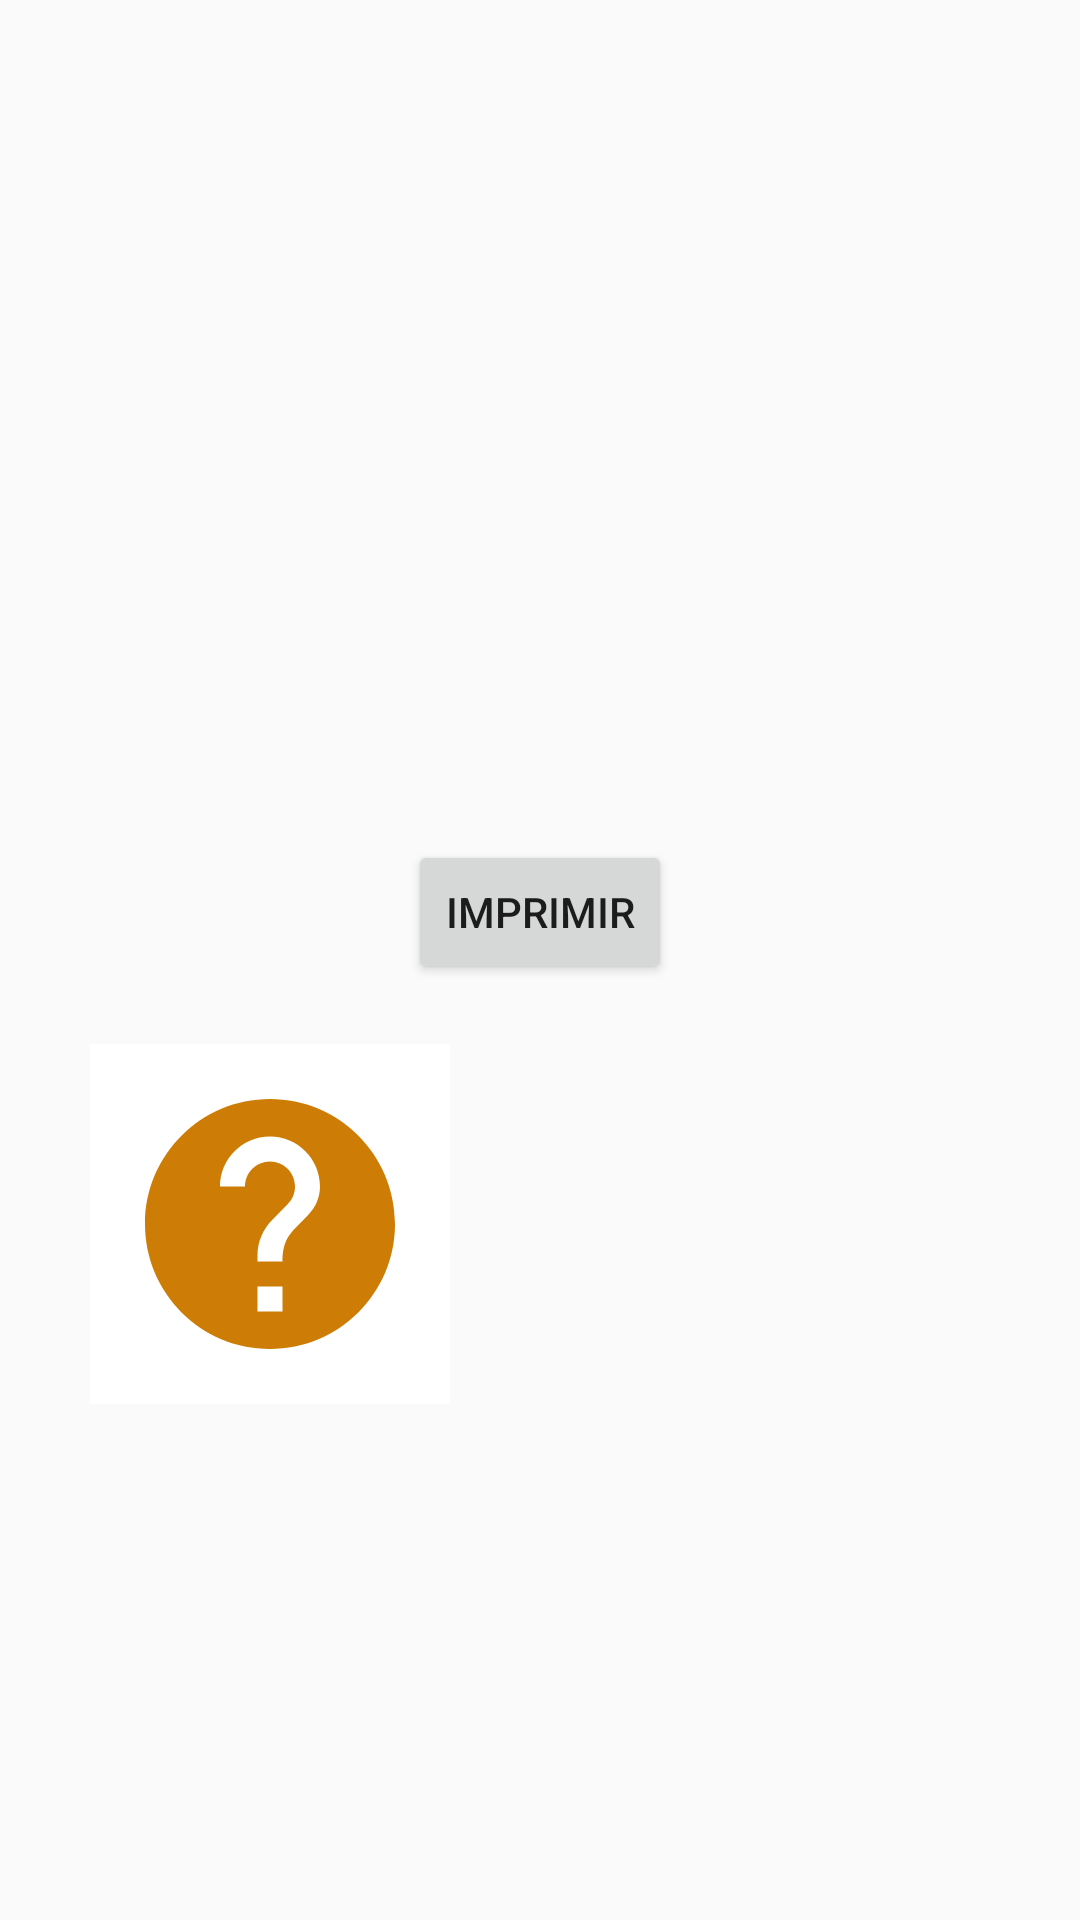

The Android layout XML behind this screen, and the referenced resources:
<!-- AndroidManifest.xml: application theme Theme.QRGERATORBETA -->
<!-- res/layout/activity_qrcodetela.xml -->
<?xml version="1.0" encoding="utf-8"?>
<RelativeLayout xmlns:android="http://schemas.android.com/apk/res/android"
    xmlns:app="http://schemas.android.com/apk/res-auto"
    xmlns:tools="http://schemas.android.com/tools"
    android:layout_width="match_parent"
    android:layout_height="match_parent"
    android:orientation="vertical"
    tools:context=".qrcodetela">

    <ImageView
        android:id="@+id/qrCode"
        android:layout_width="240dp"
        android:layout_height="240dp"
        android:layout_centerHorizontal="true"
        android:layout_marginTop="20dp"
        />

    <Button
        android:id="@+id/Button_Imprimir"
        android:layout_width="wrap_content"
        android:layout_height="wrap_content"
        android:layout_below="@id/qrCode"
        android:layout_marginTop="20dp"
        android:layout_centerHorizontal="true"
        android:text="Imprimir"
        />

    <ImageButton
        android:id="@+id/botaoDeAjuda"
        android:layout_width="120dp"
        android:layout_height="120dp"
        android:layout_marginTop="20dp"
        android:layout_marginStart="30dp"
        android:layout_below="@id/Button_Imprimir"
        android:src="@drawable/baseline_help_24"
        android:background="@color/white"
        />

</RelativeLayout>
<!-- resources referenced by this layout -->
<resources>
  <!-- drawable baseline_help_24 (drawable) -->
  <vector android:autoMirrored="true" android:height="100dp"
      android:tint="#CD7D05" android:viewportHeight="24"
      android:viewportWidth="24" android:width="100dp" xmlns:android="http://schemas.android.com/apk/res/android">
      <path android:fillColor="@android:color/white" android:pathData="M12,2C6.48,2 2,6.48 2,12s4.48,10 10,10 10,-4.48 10,-10S17.52,2 12,2zM13,19h-2v-2h2v2zM15.07,11.25l-0.9,0.92C13.45,12.9 13,13.5 13,15h-2v-0.5c0,-1.1 0.45,-2.1 1.17,-2.83l1.24,-1.26c0.37,-0.36 0.59,-0.86 0.59,-1.41 0,-1.1 -0.9,-2 -2,-2s-2,0.9 -2,2L8,9c0,-2.21 1.79,-4 4,-4s4,1.79 4,4c0,0.88 -0.36,1.68 -0.93,2.25z"/>
  </vector>
  <style name="Theme.QRGERATORBETA" parent="Theme.AppCompat.Light">
          
          <item name="colorPrimary">#FDFDFD</item>
          <item name="colorPrimaryVariant">@color/purple_700</item>
          <item name="colorOnPrimary">@color/white</item>
          
          <item name="colorSecondary">@color/teal_200</item>
          <item name="colorSecondaryVariant">@color/teal_700</item>
          <item name="colorOnSecondary">@color/black</item>
          
          <item name="android:statusBarColor">?attr/colorPrimaryVariant</item>
          
      </style>
  <!-- not gathered from this repository: default colours our renderer supplied (Android Studio template values) -->
  <color name="purple_700">#FF3700B3</color>
  <color name="teal_200">#FF03DAC5</color>
  <color name="teal_700">#FF018786</color>
  <color name="black">#FF000000</color>
  <color name="white">#FFFFFFFF</color>
</resources>
